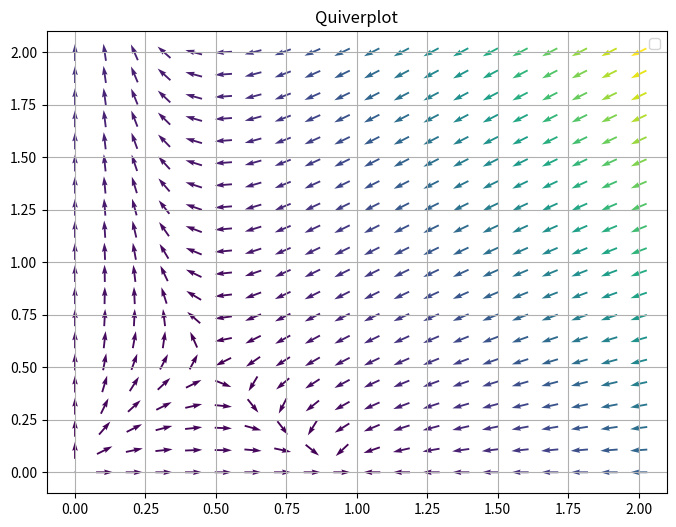

The matplotlib source for this figure:
# -*- coding: utf-8 -*-
"""
Created on Thu May 11 21:08:59 2017

@author: user
"""

# import necessary libraries
import matplotlib.pyplot as plt
import numpy as np
# show plots in notebook


# define system in terms of separated differential equations
def f(x,y):
    return 2*x - x**2 - x*y
def g(x,y):
    return - y + x*y

# initialize lists containing values
x = []
y = []

#iv1, iv2 = initial values, dt = timestep, time = range
def Refuge(X, r=1,c=1,b=1,m=1,s=1):
    # here X[0] = x and x[1] = y    
    return np.array([ r*X[0] - c*(X[0]-s)*X[1] , b*(X[0]-s)*X[1] -m*X[1] ])
    
def Competition(X, r=1,c=1,b=1,m=1,s=1):
    # here X[0] = x and x[1] = y    
    return np.array([ r*X[0]*( 1- c*X[0]-s*X[1]) , r*X[1]*( 0.5- c*X[0]) ])

#plot
fig2 = plt.figure(figsize=(8,6))
ax4 = fig2.add_subplot(1,1,1)





ax4.set_title("Quiverplot")
ax4.legend(loc='best')

# quiverplot
# define a grid and compute direction at each point
x = np.linspace(0, 2, 20)
y = np.linspace(0, 2, 20)

X1 , Y1  = np.meshgrid(x, y)                    # create a grid
DX1, DY1 = Competition([X1, Y1])                        # compute growth rate on the grid
M = (np.hypot(DX1, DY1))                        # norm growth rate 
M[ M == 0] = 1.                                 # avoid zero division errors 
DX1 /= M                                        # normalize each arrows
DY1 /= M

ax4.quiver(X1, Y1, DX1, DY1, M, pivot='mid')
ax4.grid()